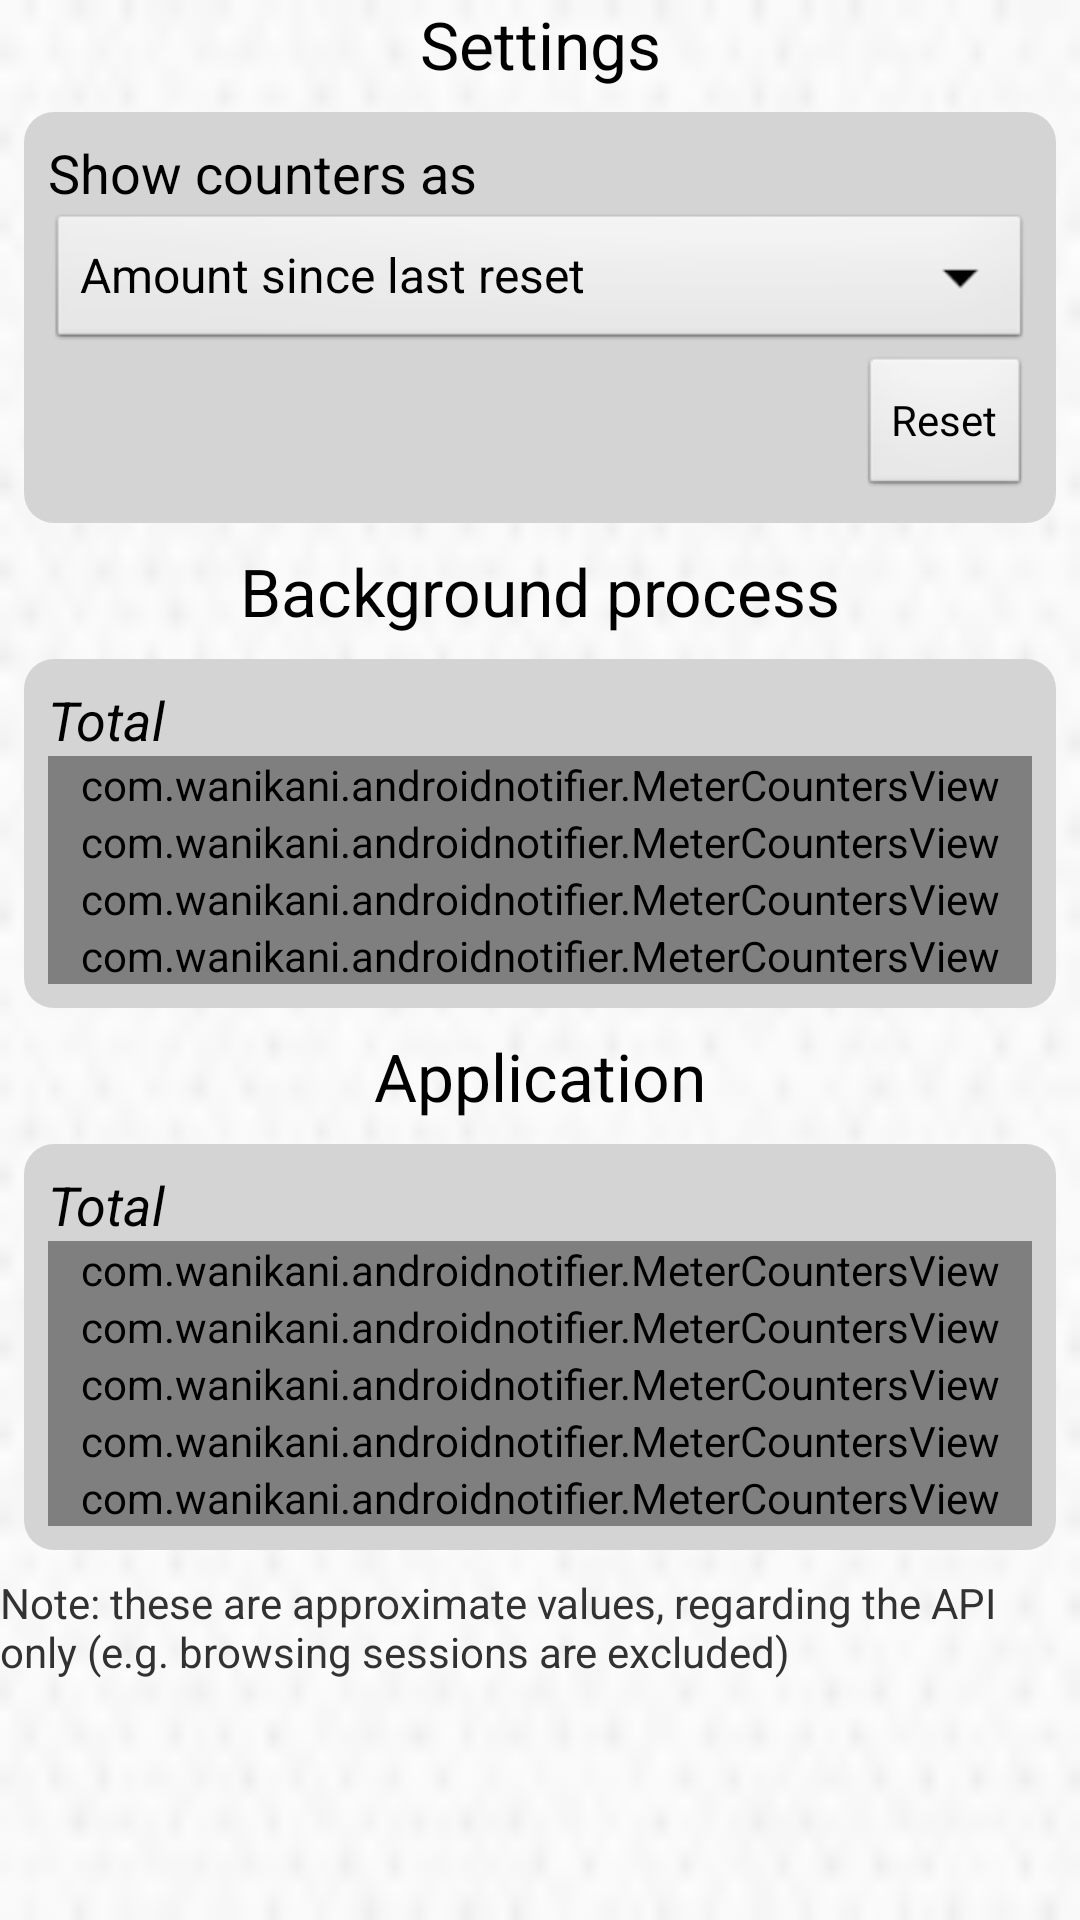

Write the Android layout XML for this screen, with the resource values it uses.
<!-- AndroidManifest.xml: application theme AppTheme -->
<!-- res/layout/meters.xml -->
<?xml version="1.0" encoding="utf-8"?>
<ScrollView xmlns:android="http://schemas.android.com/apk/res/android"
    style="@style/Background"
    android:layout_width="match_parent"
    android:layout_height="match_parent"
    xmlns:custom="http://schemas.android.com/apk/res/com.wanikani.androidnotifier" >

    <LinearLayout
        android:layout_width="match_parent"
        android:layout_height="wrap_content"
        android:orientation="vertical" >

        <TextView
            style="@style/ChartTitle"
            android:layout_width="match_parent"
            android:layout_height="wrap_content"
            android:text="@string/tag_settings" />

        <LinearLayout
            style="@style/Table"
            android:layout_width="match_parent"
            android:layout_height="wrap_content"
            android:orientation="vertical" >

            <TextView
                style="@style/Estimates"
                android:layout_width="wrap_content"
                android:layout_height="wrap_content"
                android:text="@string/tag_counter_format" />

            <Spinner
                android:id="@+id/me_amount"
                android:layout_width="match_parent"
                android:layout_height="wrap_content"
                android:entries="@array/me_choices"
                android:prompt="@string/tag_counter_format" />

            <LinearLayout
                android:layout_width="match_parent"
                android:layout_height="wrap_content"
                android:orientation="horizontal" >

                <TextView
                    android:id="@+id/me_last_reset"
                    style="@style/Estimates"
                    android:layout_width="0dip"
                    android:layout_weight="1"
                    android:layout_height="wrap_content"
                    android:layout_gravity="center_vertical" />

                <Button
                    android:id="@+id/me_reset"
                    android:layout_width="wrap_content"
                    android:layout_height="wrap_content"
                    android:gravity="center_vertical"
                    android:text="@string/tag_reset" />
            </LinearLayout>
        </LinearLayout>

        <TextView
            style="@style/ChartTitle"
            android:layout_width="match_parent"
            android:layout_height="wrap_content"
            android:text="@string/tag_service" />

        <LinearLayout
            style="@style/Table"
            android:layout_width="match_parent"
            android:layout_height="wrap_content"
            android:orientation="vertical" >
            
            <TextView
		        style="@style/Meter"
        		android:layout_width="match_parent"
        		android:layout_height="wrap_content"
        		android:text="@string/tag_total" />
            
            <com.wanikani.androidnotifier.MeterCountersView                
                android:id="@+id/me_service_total"
                android:layout_width="match_parent"
                android:layout_height="wrap_content"/>            
            
            <com.wanikani.androidnotifier.MeterCountersView
                android:id="@+id/me_notify_timeout"
                custom:title="@string/tag_notify_timeout"
                android:layout_width="match_parent"
                android:layout_height="wrap_content"/>

            <com.wanikani.androidnotifier.MeterCountersView
                android:id="@+id/me_change_connectivity"
                custom:title="@string/tag_change_connectivity"
                android:layout_width="match_parent"
                android:layout_height="wrap_content"/>
            
            <com.wanikani.androidnotifier.MeterCountersView
                android:id="@+id/me_daily_jobs"
                custom:title="@string/tag_daily_jobs"
                android:layout_width="match_parent"
                android:layout_height="wrap_content"/>
                        
        </LinearLayout>

        <TextView
            style="@style/ChartTitle"
            android:layout_width="match_parent"
            android:layout_height="wrap_content"
            android:text="@string/tag_app" />

        <LinearLayout
            style="@style/Table"
            android:layout_width="match_parent"
            android:layout_height="wrap_content"
            android:orientation="vertical" >
            
            <TextView
		        style="@style/Meter"
        		android:layout_width="match_parent"
        		android:layout_height="wrap_content"
        		android:text="@string/tag_total" />
            <com.wanikani.androidnotifier.MeterCountersView                
                android:id="@+id/me_app_total"
                android:layout_width="match_parent"
                android:layout_height="wrap_content"/>            
            
            <com.wanikani.androidnotifier.MeterCountersView
                android:id="@+id/me_dahsboard_refresh"
                custom:title="@string/tag_dashboard_refresh"
                android:layout_width="match_parent"
                android:layout_height="wrap_content"/>

            <com.wanikani.androidnotifier.MeterCountersView
                android:id="@+id/me_items"
                custom:title="@string/tag_me_items"
                android:layout_width="match_parent"
                android:layout_height="wrap_content"/>

            <com.wanikani.androidnotifier.MeterCountersView
                android:id="@+id/me_reconstruct"
                custom:title="@string/tag_reconstruct"
                android:layout_width="match_parent"
                android:layout_height="wrap_content"/>
					
           <com.wanikani.androidnotifier.MeterCountersView
                android:id="@+id/me_other_stats"
                custom:title="@string/tag_me_other_stats"
                android:layout_width="match_parent"
                android:layout_height="wrap_content"/>
        </LinearLayout>
        
    <TextView 
        style="@android:style/TextAppearance.Small"        
        android:layout_width="fill_parent"
        android:layout_height="wrap_content"
        android:text="@string/tag_me_notice"/>
        
    </LinearLayout>

</ScrollView>
<!-- resources referenced by this layout -->
<resources>
  <string-array name="me_choices">
  	    <item name="SINCE_LAST_RESET">Amount since last reset</item>
  	    <item name="AVG_DAY">Daily average</item>
  	    <item name="AVG_MONTH">Monthly average</item>
  	</string-array>
  <string name="tag_app">Application</string>
  <string name="tag_change_connectivity">Connectivity changes</string>
  <string name="tag_counter_format">Show counters as</string>
  <string name="tag_daily_jobs">Data collection for stat plots</string>
  <string name="tag_dashboard_refresh">Dashboard refresh</string>
  <string name="tag_me_items">Item browser</string>
  <string name="tag_me_notice">Note: these are approximate values, 
          	regarding the API only (e.g. browsing sessions are excluded)</string>
  <string name="tag_me_other_stats">Stats</string>
  <string name="tag_notify_timeout">Polling</string>
  <string name="tag_reconstruct">Reconstruction process</string>
  <string name="tag_reset">Reset</string>
  <string name="tag_service">Background process</string>
  <string name="tag_settings">Settings</string>
  <string name="tag_total">Total</string>
  <style name="Background" parent="AppTheme">
          <item name="android:background">@drawable/wool</item>
      </style>
  <style name="ChartTitle" parent="AppTheme">
          <item name="android:textAppearance">?android:attr/textAppearanceLarge</item>
          <item name="android:layout_width">match_parent</item>
          <item name="android:layout_height">wrap_content</item>
          <item name="android:gravity">top|center</item>        
      </style>
  <style name="Estimates" parent="AppTheme">
  		<item name="android:textAppearance">?android:attr/textAppearanceMedium</item>
      </style>
  <style name="Meter" parent="Estimates">
         <item name="android:textStyle">italic</item>                                
      </style>
  <style parent="AppTheme" name="Table">
  	    <item name="android:layout_margin">@dimen/m_gap</item>
  	    <item name="android:background">@drawable/table_background</item>
  	    <item name="android:padding">@dimen/m_gap</item>
  	</style>
  <style name="AppTheme" parent="AppBaseTheme">
          
      </style>
  <!-- drawable wool: png bitmap (drawable, 9388 bytes) -->
  <dimen name="m_gap">8dp</dimen>
  <!-- drawable table_background (drawable) -->
  <?xml version="1.0" encoding="utf-8"?>
  <shape xmlns:android="http://schemas.android.com/apk/res/android" 
  	android:shape="rectangle">
  	<solid android:color="#d4d4d4" />
  	<corners android:radius="10dp" />
  </shape>
  <style name="AppBaseTheme" parent="android:Theme.Light">
          
      </style>
</resources>
